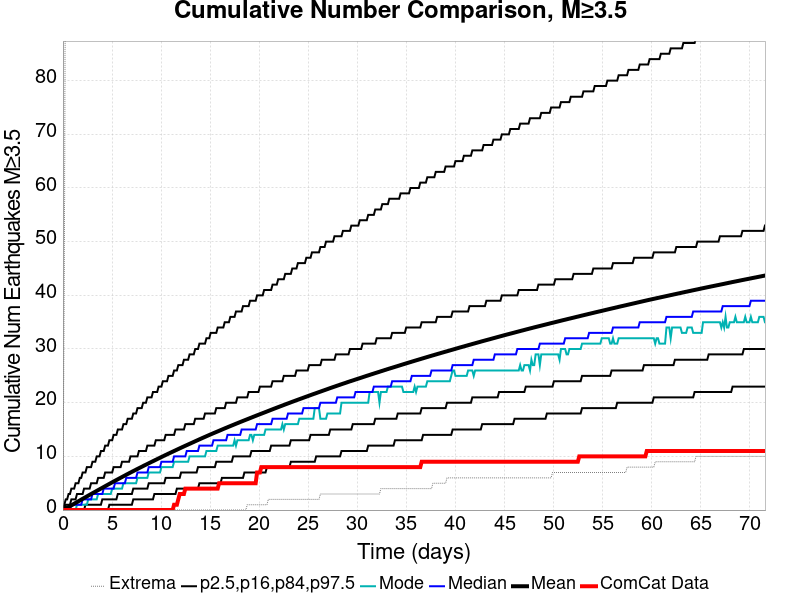

The table this chart was drawn from, first rows:
Time (days), ComCat Data, Simulation Mean, Simulation Median, Simulation Mode, Simulation Minimum, Simulation Maximum, 2.5 %-ile, 16 %-ile, 84 %-ile, 97.5 %-ile
0.0, 0.0, 0.0, 0.0, 0.0, 0.0, 0.0, 0.0, 0.0, 0.0, 0.0
0.1434, 0.0, 0.1374, 0.0, 0.0, 0.0, 45.0, 0.0, 0.0, 0.0, 1.0
0.2868, 0.0, 0.28, 0.0, 0.0, 0.0, 125.0, 0.0, 0.0, 1.0, 2.0
0.4302, 0.0, 0.4256, 0.0, 0.0, 0.0, 156.0, 0.0, 0.0, 1.0, 2.0
0.5736, 0.0, 0.575, 0.0, 0.0, 0.0, 170.0, 0.0, 0.0, 1.0, 3.0
0.7169, 0.0, 0.7233, 0.0, 0.0, 0.0, 189.0, 0.0, 0.0, 1.0, 3.0
0.8603, 0.0, 0.8743, 1.0, 0.0, 0.0, 201.0, 0.0, 0.0, 2.0, 4.0
1.004, 0.0, 1.026, 1.0, 0.0, 0.0, 211.0, 0.0, 0.0, 2.0, 4.0
1.147, 0.0, 1.181, 1.0, 0.0, 0.0, 219.0, 0.0, 0.0, 2.0, 4.0
1.291, 0.0, 1.334, 1.0, 0.0, 0.0, 229.0, 0.0, 0.0, 2.0, 5.0
1.434, 0.0, 1.486, 1.0, 1.0, 0.0, 233.0, 0.0, 0.0, 3.0, 5.0
1.577, 0.0, 1.639, 1.0, 1.0, 0.0, 238.0, 0.0, 0.0, 3.0, 5.0
1.721, 0.0, 1.789, 1.0, 1.0, 0.0, 242.0, 0.0, 0.0, 3.0, 6.0
1.864, 0.0, 1.942, 1.0, 1.0, 0.0, 251.0, 0.0, 0.0, 3.0, 6.0
2.007, 0.0, 2.09, 2.0, 1.0, 0.0, 254.0, 0.0, 0.0, 3.0, 7.0
2.151, 0.0, 2.241, 2.0, 1.0, 0.0, 257.0, 0.0, 0.0, 4.0, 7.0
2.294, 0.0, 2.392, 2.0, 1.0, 0.0, 260.0, 0.0, 1.0, 4.0, 7.0
2.438, 0.0, 2.541, 2.0, 1.0, 0.0, 267.0, 0.0, 1.0, 4.0, 8.0
2.581, 0.0, 2.689, 2.0, 2.0, 0.0, 267.0, 0.0, 1.0, 4.0, 8.0
2.724, 0.0, 2.838, 2.0, 2.0, 0.0, 267.0, 0.0, 1.0, 4.0, 8.0
2.868, 0.0, 2.983, 2.0, 2.0, 0.0, 271.0, 0.0, 1.0, 5.0, 8.0
3.011, 0.0, 3.131, 3.0, 2.0, 0.0, 273.0, 0.0, 1.0, 5.0, 9.0
3.155, 0.0, 3.277, 3.0, 2.0, 0.0, 275.0, 0.0, 1.0, 5.0, 9.0
3.298, 0.0, 3.422, 3.0, 2.0, 0.0, 277.0, 0.0, 1.0, 5.0, 9.0
3.441, 0.0, 3.568, 3.0, 2.0, 0.0, 281.0, 0.0, 1.0, 5.0, 10.0
3.585, 0.0, 3.713, 3.0, 3.0, 0.0, 284.0, 0.0, 1.0, 6.0, 10.0
3.728, 0.0, 3.859, 3.0, 3.0, 0.0, 284.0, 0.0, 1.0, 6.0, 10.0
3.872, 0.0, 4.004, 3.0, 3.0, 0.0, 284.0, 0.0, 1.0, 6.0, 11.0
4.015, 0.0, 4.149, 3.0, 3.0, 0.0, 285.0, 0.0, 2.0, 6.0, 11.0
4.158, 0.0, 4.293, 4.0, 3.0, 0.0, 286.0, 0.0, 2.0, 6.0, 11.0
4.302, 0.0, 4.443, 4.0, 3.0, 0.0, 286.0, 0.0, 2.0, 7.0, 12.0
4.445, 0.0, 4.59, 4.0, 3.0, 0.0, 291.0, 0.0, 2.0, 7.0, 12.0
4.588, 0.0, 4.732, 4.0, 3.0, 0.0, 295.0, 0.0, 2.0, 7.0, 12.0
4.732, 0.0, 4.876, 4.0, 3.0, 0.0, 300.0, 1.0, 2.0, 7.0, 13.0
4.875, 0.0, 5.022, 4.0, 3.0, 0.0, 306.0, 1.0, 2.0, 7.0, 13.0
5.019, 0.0, 5.167, 4.0, 4.0, 0.0, 309.0, 1.0, 2.0, 7.0, 13.0
5.162, 0.0, 5.309, 4.0, 4.0, 0.0, 312.0, 1.0, 2.0, 8.0, 14.0
5.305, 0.0, 5.451, 5.0, 4.0, 0.0, 315.0, 1.0, 2.0, 8.0, 14.0
5.449, 0.0, 5.592, 5.0, 4.0, 0.0, 319.0, 1.0, 2.0, 8.0, 14.0
5.592, 0.0, 5.733, 5.0, 4.0, 0.0, 322.0, 1.0, 3.0, 8.0, 15.0
5.736, 0.0, 5.874, 5.0, 4.0, 0.0, 323.0, 1.0, 3.0, 8.0, 15.0
5.879, 0.0, 6.014, 5.0, 4.0, 0.0, 324.0, 1.0, 3.0, 8.0, 15.0
6.022, 0.0, 6.155, 5.0, 4.0, 0.0, 326.0, 1.0, 3.0, 9.0, 15.0
6.166, 0.0, 6.294, 5.0, 5.0, 0.0, 328.0, 1.0, 3.0, 9.0, 16.0
6.309, 0.0, 6.433, 5.0, 5.0, 0.0, 331.0, 1.0, 3.0, 9.0, 16.0
6.453, 0.0, 6.575, 6.0, 5.0, 0.0, 332.0, 1.0, 3.0, 9.0, 16.0
6.596, 0.0, 6.714, 6.0, 5.0, 0.0, 332.0, 1.0, 3.0, 9.0, 17.0
6.739, 0.0, 6.851, 6.0, 5.0, 0.0, 334.0, 1.0, 3.0, 9.0, 17.0
6.883, 0.0, 6.986, 6.0, 5.0, 0.0, 339.0, 1.0, 3.0, 10.0, 17.0
7.026, 0.0, 7.123, 6.0, 5.0, 0.0, 345.0, 1.0, 3.0, 10.0, 17.0
7.169, 0.0, 7.258, 6.0, 5.0, 0.0, 349.0, 2.0, 4.0, 10.0, 18.0
7.313, 0.0, 7.393, 6.0, 5.0, 0.0, 351.0, 2.0, 4.0, 10.0, 18.0
7.456, 0.0, 7.529, 6.0, 5.0, 0.0, 353.0, 2.0, 4.0, 10.0, 18.0
7.6, 0.0, 7.664, 7.0, 6.0, 0.0, 355.0, 2.0, 4.0, 10.0, 19.0
7.743, 0.0, 7.798, 7.0, 6.0, 0.0, 358.0, 2.0, 4.0, 11.0, 19.0
7.886, 0.0, 7.931, 7.0, 6.0, 0.0, 360.0, 2.0, 4.0, 11.0, 19.0
8.03, 0.0, 8.062, 7.0, 6.0, 0.0, 362.0, 2.0, 4.0, 11.0, 19.0
8.173, 0.0, 8.194, 7.0, 6.0, 0.0, 367.0, 2.0, 4.0, 11.0, 20.0
8.317, 0.0, 8.326, 7.0, 6.0, 0.0, 370.0, 2.0, 4.0, 11.0, 20.0
8.46, 0.0, 8.455, 7.0, 6.0, 0.0, 372.0, 2.0, 4.0, 11.0, 20.0
... 440 more rows
